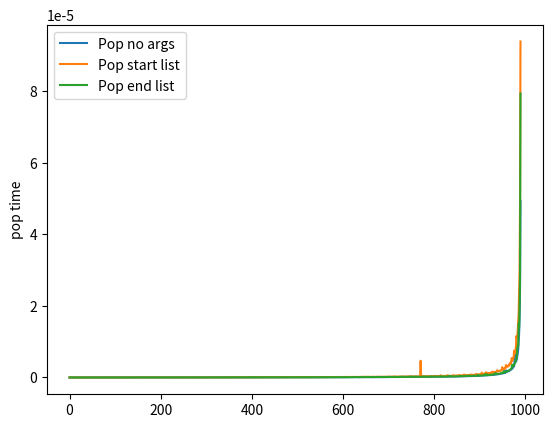

This figure's Python source:
import matplotlib.pyplot as plt
import time

def get_pop_time(size, repeat_count, pop_position=None):
    '''
    size - размер списка из нулей на котором будем тестировать скорость операции pop
    repeat_count - количество повторений для усреднения
    pop_position - позиция с которой делаем pop
    '''
    l = [0] * size
    start_time = time.time()

    while len(l) > 0 and repeat_count > 0:
        if pop_position == None:
            l.pop()
        else:
            l.pop(pop_position)
        repeat_count -= 1

    end_time = time.time()
    return (end_time - start_time) / repeat_count

repeat_count = 1000
# code here
values1 = [get_pop_time(size, repeat_count) for size in range(10, 1000)]
values2 = [get_pop_time(size, repeat_count, pop_position=0) for size in range(10, 1000)]
values3 = [get_pop_time(size, repeat_count, pop_position=-1) for size in range(10, 1000)]

plt.plot(values1, label='Pop no args')
plt.plot(values2, label='Pop start list')
plt.plot(values3, label='Pop end list')
plt.ylabel('pop time')
ax = plt.subplot(111)
ax.legend()
plt.show()